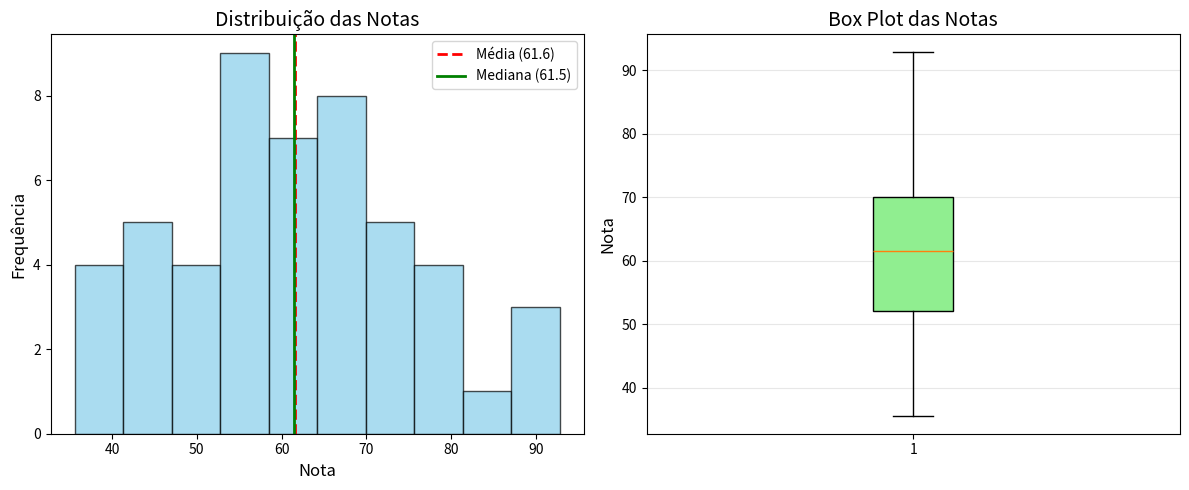
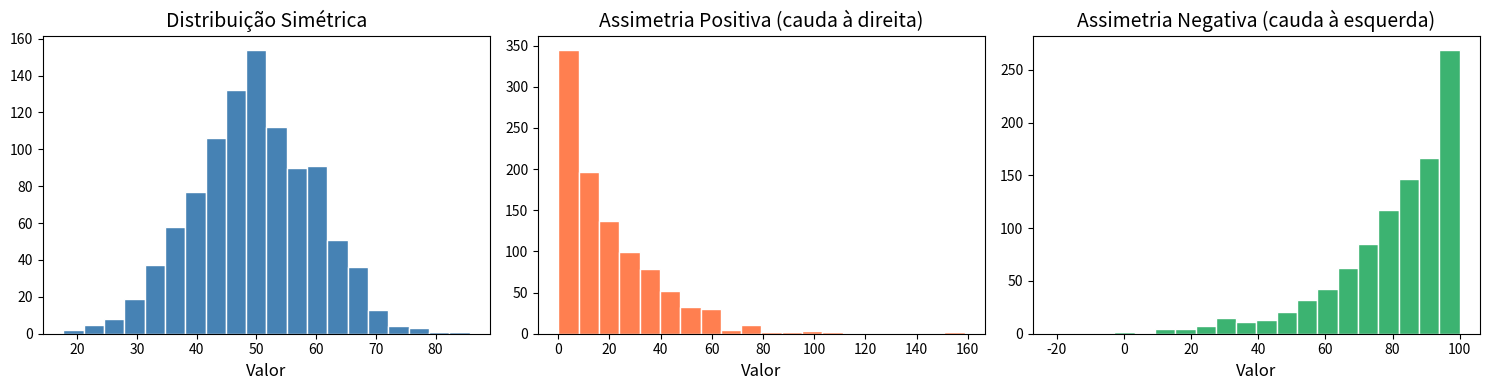
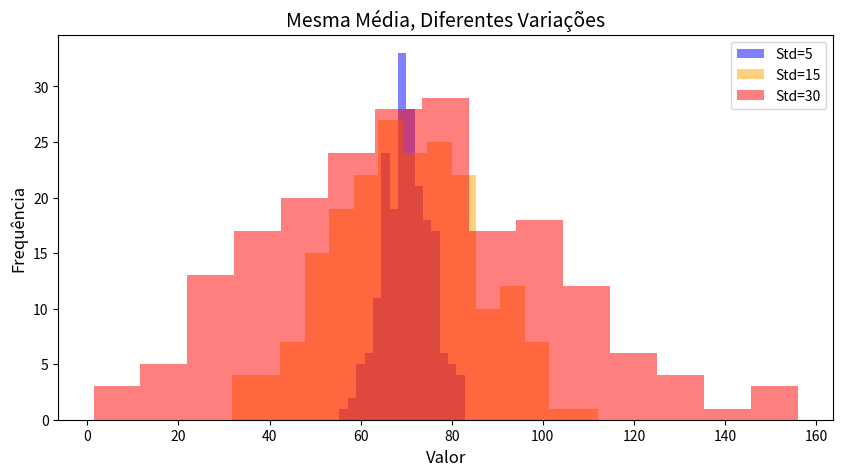

Write the Python code that produced these figures, in order.
# Importando as bibliotecas necessárias
import numpy as np
import pandas as pd
import matplotlib.pyplot as plt

# Configuração para gráficos em português
plt.rcParams['figure.figsize'] = (10, 5)
plt.rcParams['axes.titlesize'] = 14
plt.rcParams['axes.labelsize'] = 12
print('Bibliotecas importadas com sucesso!')

# Criando um dataset sintético para demonstração
# Simulamos as notas (0-100) de 50 alunos em uma prova
np.random.seed(42)
notas = np.random.normal(loc=65, scale=15, size=50)
notas = np.clip(notas, 0, 100).round(1)

# Criando um DataFrame
df = pd.DataFrame({'Aluno': [f'Aluno_{i+1:02d}' for i in range(50)], 'Nota': notas})
print('Dataset criado:')
print(df.head(10))

# Overview descritivo completo com pandas
print('=' * 50)
print('RESUMO DESCRITIVO DAS NOTAS')
print('=' * 50)

desc = df['Nota'].describe()
print(desc)

print('\n--- Medidas de Centro ---')
print(f'Média: {df["Nota"].mean():.2f}')
print(f'Mediana: {df["Nota"].median():.2f}')
print(f'Moda: {df["Nota"].mode().values}')

print('\n--- Medidas de Variação ---')
print(f'Amplitude (Range): {df["Nota"].max() - df["Nota"].min():.2f}')
print(f'Variância: {df["Nota"].var():.4f}')
print(f'Desvio Padrão: {df["Nota"].std():.4f}')
print(f'IQR: {df["Nota"].quantile(0.75) - df["Nota"].quantile(0.25):.4f}')

print('\n--- Medidas de Forma ---')
print(f'Assimetria (Skewness): {df["Nota"].skew():.4f}')
print(f'Curtose (Kurtosis): {df["Nota"].kurtosis():.4f}')

# Visualizando a distribuição com histograma e box plot
plt.figure(figsize=(12, 5))

plt.subplot(1, 2, 1)
plt.hist(df['Nota'], bins=10, color='skyblue', edgecolor='black', alpha=0.7)
plt.axvline(df['Nota'].mean(), color='red', linestyle='--', linewidth=2, label=f'Média ({df["Nota"].mean():.1f})')
plt.axvline(df['Nota'].median(), color='green', linestyle='-', linewidth=2, label=f'Mediana ({df["Nota"].median():.1f})')
plt.title('Distribuição das Notas')
plt.xlabel('Nota')
plt.ylabel('Frequência')
plt.legend()

plt.subplot(1, 2, 2)
plt.boxplot(df['Nota'], vert=True, patch_artist=True, boxprops=dict(facecolor='lightgreen'))
plt.title('Box Plot das Notas')
plt.ylabel('Nota')
plt.grid(axis='y', alpha=0.3)

plt.tight_layout()
plt.show()

# Exemplo 1: Comparando distribuições com diferentes formas
np.random.seed(123)

# Distribuição simétrica (normal)
simetrica = np.random.normal(loc=50, scale=10, size=1000)

# Distribuição assimétrica à direita (exponencial)
assimetrica_dir = np.random.exponential(scale=20, size=1000)

# Distribuição assimétrica à esquerda
assimetrica_esq = 100 - np.random.exponential(scale=20, size=1000)

fig, axes = plt.subplots(1, 3, figsize=(15, 4))

axes[0].hist(simetrica, bins=20, color='steelblue', edgecolor='white')
axes[0].set_title('Distribuição Simétrica')
axes[0].set_xlabel('Valor')

axes[1].hist(assimetrica_dir, bins=20, color='coral', edgecolor='white')
axes[1].set_title('Assimetria Positiva (cauda à direita)')
axes[1].set_xlabel('Valor')

axes[2].hist(assimetrica_esq, bins=20, color='mediumseagreen', edgecolor='white')
axes[2].set_title('Assimetria Negativa (cauda à esquerda)')
axes[2].set_xlabel('Valor')

plt.tight_layout()
plt.show()

# Exemplo 2: Impacto da variação na distribuição
np.random.seed(456)

baixa_var = np.random.normal(loc=70, scale=5, size=200)
media_var = np.random.normal(loc=70, scale=15, size=200)
alta_var = np.random.normal(loc=70, scale=30, size=200)

print('Comparação de Desvio Padrão:')
print(f'Baixa variação (std=5):  Média={baixa_var.mean():.1f}, Std={baixa_var.std():.1f}')
print(f'Média variação (std=15): Média={media_var.mean():.1f}, Std={media_var.std():.1f}')
print(f'Alta variação (std=30):  Média={alta_var.mean():.1f}, Std={alta_var.std():.1f}')

plt.figure(figsize=(10, 5))
plt.hist(baixa_var, bins=15, alpha=0.5, label='Std=5', color='blue')
plt.hist(media_var, bins=15, alpha=0.5, label='Std=15', color='orange')
plt.hist(alta_var, bins=15, alpha=0.5, label='Std=30', color='red')
plt.title('Mesma Média, Diferentes Variações')
plt.xlabel('Valor')
plt.ylabel('Frequência')
plt.legend()
plt.show()

# Solução do Exercício 1
vendas = [1200, 850, 950, 1100, 1300, 900, 1050, 1150, 1250, 800, 1000, 1400, 950, 1100, 1200]
s = pd.Series(vendas)
print('=== Medidas Descritivas das Vendas ===')
print(f'Média: R$ {s.mean():.2f}')
print(f'Mediana: R$ {s.median():.2f}')
print(f'Desvio Padrão: R$ {s.std():.2f}')
print(f'Mínimo: R$ {s.min():.2f}')
print(f'Máximo: R$ {s.max():.2f}')
print(f'Amplitude: R$ {s.max() - s.min():.2f}')
print(f'Assimetria: {s.skew():.4f}')

# Solução do Exercício 2
np.random.seed(789)
uniformes = np.random.uniform(0, 100, 100)
print('=== Distribuição Uniforme ===')
print(f'Média: {uniformes.mean():.2f}')
print(f'Mediana: {np.median(uniformes):.2f}')
print(f'Desvio Padrão: {uniformes.std():.2f}')
sk = pd.Series(uniformes).skew()
print(f'Assimetria: {sk:.4f}')
print(f'Assimetria próxima de zero? {"Sim" if abs(sk) < 0.5 else "Não"}')

# 🟢 Exercício 1: Escreva sua solução aqui
np.random.seed(111)
idades = np.random.randint(18, 66, 30)
print('Idades:', idades)
# Calcule as medidas descritivas
